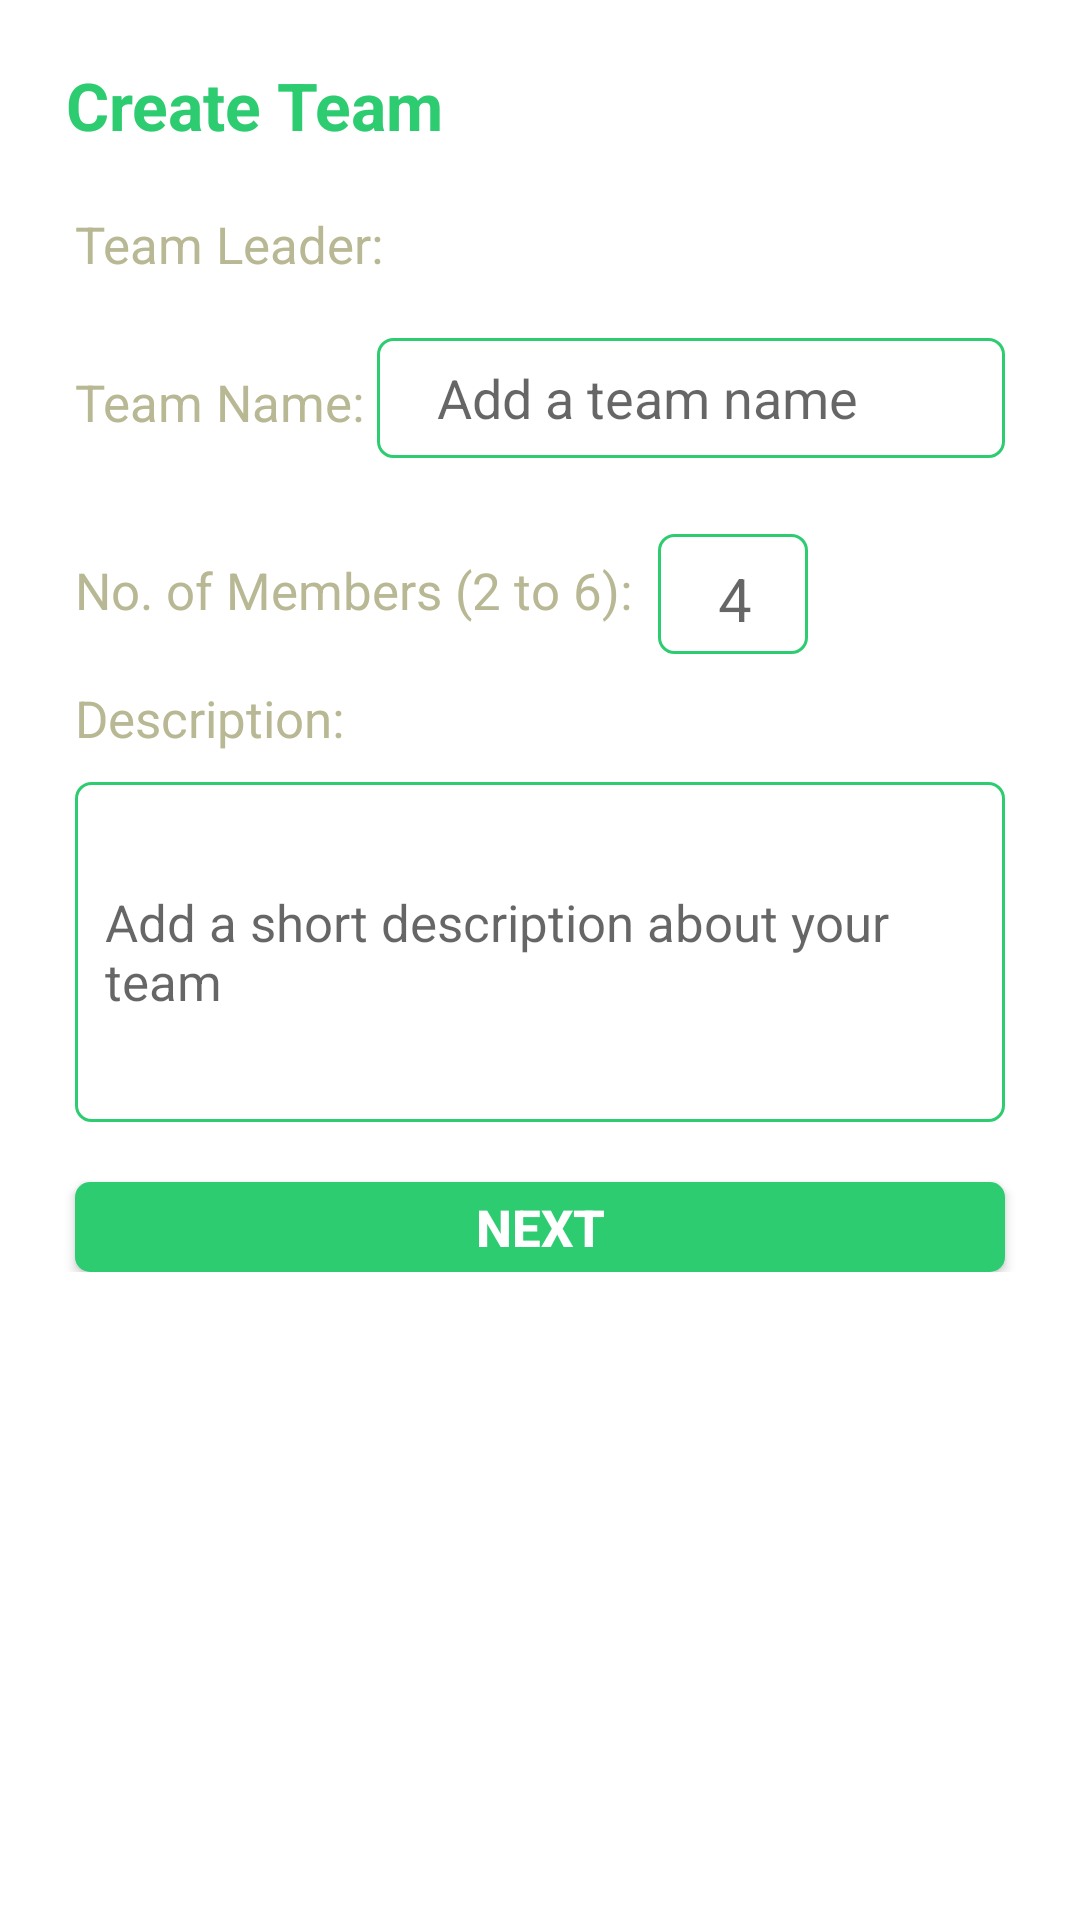

Here is an Android app screen rendered from its layout file. Give the layout XML and the strings, colors and styles it references.
<!-- AndroidManifest.xml: application theme AppTheme -->
<!-- res/layout/fragment_create_team.xml -->
<?xml version="1.0" encoding="utf-8"?>
<ScrollView xmlns:android="http://schemas.android.com/apk/res/android"
    android:layout_width="fill_parent"
    android:layout_height="fill_parent"
    android:fillViewport="true"
    android:scrollbars = "vertical">

    <RelativeLayout xmlns:android="http://schemas.android.com/apk/res/android"
        xmlns:tools="http://schemas.android.com/tools"
        android:layout_width="match_parent"
        android:layout_height="match_parent"
        android:background="#ffffff"
        tools:context="com.reginalddc.teamderapp.CreateTeamFragment.CreateTeamFragment">

        <LinearLayout
            android:orientation="vertical"
            android:layout_width="match_parent"
            android:layout_height="match_parent"
            android:weightSum="1">
            <RelativeLayout
                android:layout_width="match_parent"
                android:layout_height="50dp"
                android:layout_marginTop="10dp"
                android:background="@color/white"
                android:layout_marginBottom="10dp">
                <TextView
                    android:layout_width="wrap_content"
                    android:layout_height="wrap_content"
                    android:textAppearance="?android:attr/textAppearanceLarge"
                    android:text="Create Team"
                    android:id="@+id/textView5"
                    android:layout_centerVertical="true"
                    android:layout_alignParentLeft="true"
                    android:layout_alignParentStart="true"
                    android:layout_marginLeft="22dp"
                    android:layout_marginStart="22dp"
                    android:textColor="#2ECC71"
                    android:textStyle="bold" />
            </RelativeLayout>

            <RelativeLayout
                android:layout_width="match_parent"
                android:layout_height="300dp"
                android:layout_weight="0.20">

                <TextView
                    android:layout_width="wrap_content"
                    android:layout_height="wrap_content"
                    android:layout_marginLeft="25dp"
                    android:textAppearance="?android:attr/textAppearanceSmall"
                    android:text="Team Leader: "
                    android:textColor="@color/gray"
                    android:id="@+id/textView9"
                    android:layout_marginBottom="20dp"
                    android:layout_alignParentTop="true"
                    android:layout_alignParentLeft="true"
                    android:layout_alignParentStart="true"
                    android:textSize="17dp"
                    />

                <TextView
                    android:layout_width="match_parent"
                    android:layout_height="30dp"
                    android:textAppearance="?android:attr/textAppearanceSmall"
                    android:id="@+id/textView_teamLeader"
                    android:textColor="@color/black"
                    android:layout_alignParentTop="true"
                    android:layout_toRightOf="@+id/textView9"
                    android:layout_toEndOf="@+id/textView9"
                    android:textSize="18dp"
                    android:layout_marginBottom="10dp"
                    android:paddingLeft="10dp"
                    android:layout_marginRight="25dp"
                    />

                <TextView
                    android:layout_width="wrap_content"
                    android:layout_height="wrap_content"
                    android:layout_marginLeft="25dp"
                    android:textAppearance="?android:attr/textAppearanceSmall"
                    android:text="Team Name: "
                    android:layout_marginBottom="40dp"
                    android:id="@+id/textView10"
                    android:textColor="@color/gray"
                    android:layout_below="@+id/textView9"
                    android:layout_alignParentLeft="true"
                    android:layout_alignParentStart="true"
                    android:textSize="17dp"
                    android:layout_marginTop="10dp"
                    />

                <EditText
                    android:layout_width="match_parent"
                    android:layout_height="40dp"
                    android:textAppearance="?android:attr/textAppearanceSmall"
                    android:id="@+id/editText_teamName"
                    android:textColor="@color/black"
                    android:textSize="18dp"
                    android:layout_marginBottom="10dp"
                    android:paddingLeft="20dp"
                    android:layout_marginRight="25dp"
                    android:layout_below="@+id/textView9"
                    android:layout_toRightOf="@+id/textView10"
                    android:layout_toEndOf="@+id/textView10"
                    android:background="@drawable/textarea_border"
                    android:hint="Add a team name" />

                <TextView
                    android:layout_width="wrap_content"
                    android:layout_height="wrap_content"
                    android:layout_marginLeft="25dp"
                    android:textAppearance="?android:attr/textAppearanceSmall"
                    android:text="No. of Members (2 to 6):  "
                    android:textSize="17dp"
                    android:textColor="@color/gray"
                    android:id="@+id/textView12"
                    android:layout_below="@+id/textView10"
                    android:layout_alignParentLeft="true"
                    android:layout_marginBottom="20dp"
                    android:layout_alignParentStart="true"
                    />

                <EditText
                    android:layout_width="50dp"
                    android:layout_height="40dp"
                    android:background="@drawable/textarea_border"
                    android:textAppearance="?android:attr/textAppearanceSmall"
                    android:textColor="@color/black"
                    android:id="@+id/editText_numOfMember"
                    android:inputType="number"
                    android:textSize="20dp"
                    android:hint="4"
                    android:gravity="left"
                    android:paddingLeft="20dp"
                    android:paddingTop="8dp"
                    android:layout_above="@+id/textView14"
                    android:layout_toRightOf="@+id/textView12"
                    android:layout_marginBottom="10dp" />
                <TextView
                    android:layout_width="wrap_content"
                    android:layout_height="wrap_content"
                    android:layout_marginLeft="25dp"
                    android:textAppearance="?android:attr/textAppearanceSmall"
                    android:text="@string/desc"
                    android:id="@+id/textView14"
                    android:layout_below="@+id/textView12"
                    android:textColor="@color/gray"
                    android:layout_marginBottom="10dp"
                    android:layout_alignParentLeft="true"
                    android:layout_alignParentStart="true"
                    android:textSize="17dp" />



                <EditText
                    android:layout_width="wrap_content"
                    android:layout_height="50dp"
                    android:id="@+id/editText_desc"
                    android:layout_below="@+id/textView14"
                    android:layout_above="@+id/nextBtn"
                    android:layout_alignParentRight="true"
                    android:layout_alignParentEnd="true"
                    android:layout_alignParentLeft="true"
                    android:layout_alignParentStart="true"
                    android:layout_marginLeft="25dp"
                    android:layout_marginRight="25dp"
                    android:layout_marginBottom="20dp"
                    android:hint="Add a short description about your team"
                    android:inputType="text|textMultiLine"
                    android:background="@drawable/textarea_border"
                    android:textSize="17dp"
                    android:padding="10dp"/>

                <Button
                    android:layout_width="wrap_content"
                    android:layout_height="30dp"
                    android:textColor="@color/white"
                    android:background="@drawable/next_button"
                    android:text="@string/next"
                    android:id="@+id/nextBtn"
                    android:textStyle="bold"
                    android:textSize="17dp"
                    android:layout_alignParentBottom="true"
                    android:layout_alignLeft="@+id/editText_desc"
                    android:layout_alignStart="@+id/editText_desc"
                    android:layout_alignRight="@+id/editText_desc"
                    android:layout_alignEnd="@+id/editText_desc" />


            </RelativeLayout>
        </LinearLayout>

    </RelativeLayout>
</ScrollView>
<!-- resources referenced by this layout -->
<resources>
  <color name="black">#000000</color>
  <color name="gray">#b8b894</color>
  <color name="white">#ffffff</color>
  <!-- drawable next_button (drawable) -->
  <?xml version="1.0" encoding="UTF-8"?>
  <shape xmlns:android="http://schemas.android.com/apk/res/android" android:shape="rectangle">
      <corners android:radius="5dp"/>
  
      <solid android:color="@color/headerBackground" />
  
  </shape>
  <!-- drawable textarea_border (drawable) -->
  <?xml version="1.0" encoding="UTF-8"?>
  <shape xmlns:android="http://schemas.android.com/apk/res/android" android:shape="rectangle">
      <corners android:radius="5dp"/>
  
      <stroke android:width="1dp"
  
          android:color="@color/headerBackground"
          android:background="#F4BB00"/>
  </shape>
  <string name="desc">Description:</string>
  <string name="next">Next</string>
  <style name="AppTheme" parent="Theme.AppCompat.Light.NoActionBar">
          
          <item name="colorPrimary">@color/colorPrimary</item>
          <item name="colorPrimaryDark">@color/colorPrimaryDark</item>
          <item name="colorAccent">@color/colorAccent</item>
          <item name="vpiCirclePageIndicatorStyle">@style/CustomCirclePageIndicator</item>
      </style>
  <color name="headerBackground">#2ECC71</color>
  <color name="colorPrimary">#3F51B5</color>
  <color name="colorPrimaryDark">#000</color>
  <color name="colorAccent">#000</color>
  <style name="CustomCirclePageIndicator">
          <item name="fillColor">#F7F7F7</item>
          <item name="pageColor">#E1E1E1</item>
          <item name="strokeWidth">0dp</item>
  </style>
</resources>
